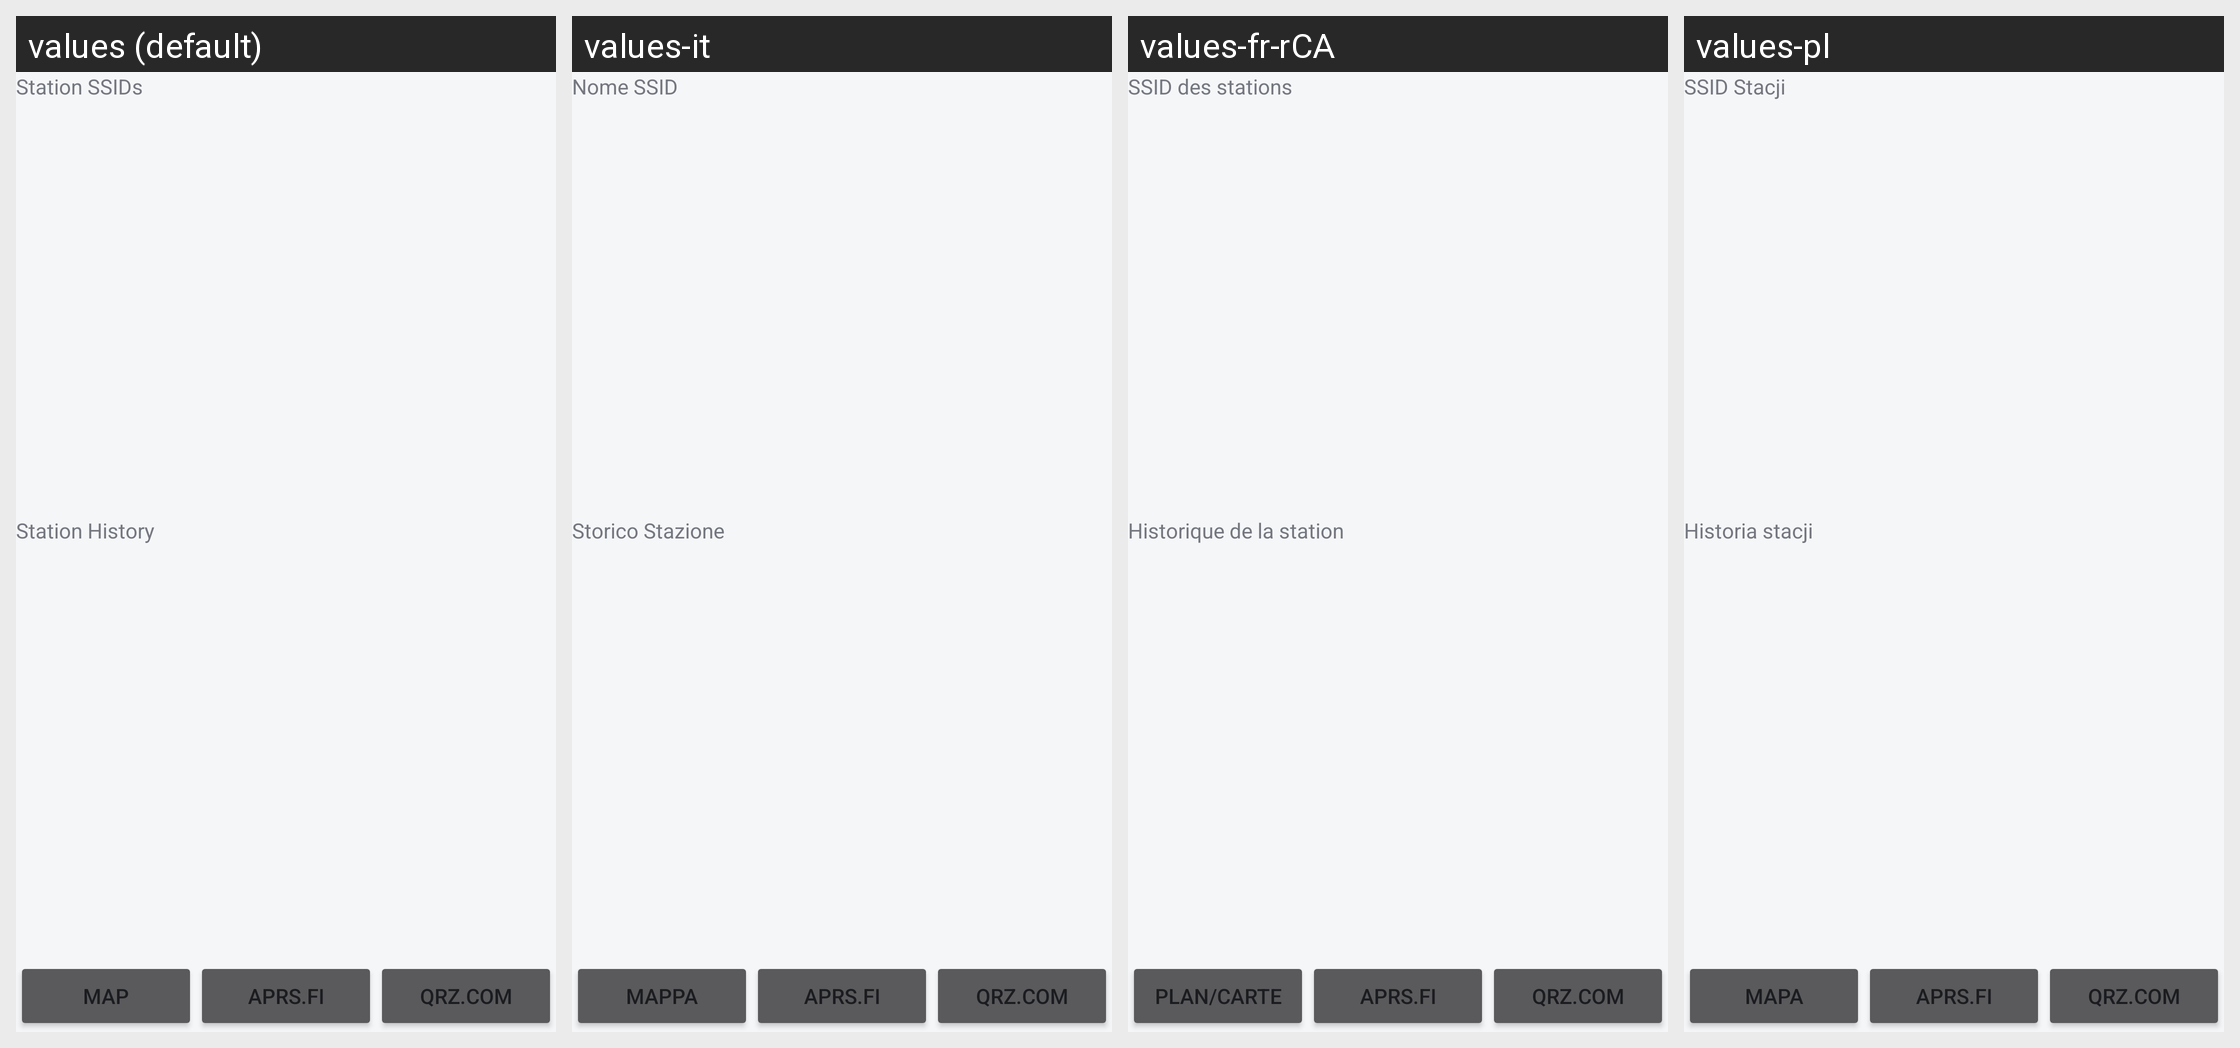

This grid shows one Android layout under several languages. Give, for every string resource on the screen, its name, the default text and each shown locale's text.
Android screen res/layout/stationactivity.xml rendered under 4 locales, left to right: values (default), values-it, values-fr-rCA, values-pl. Device: Nexus 5 (rendered at 1080×1920; each locale shown at half size, 540×960, under a caption strip naming it); theme AppTheme.
Other locales in the repository, not shown: values-af, values-ar, values-bg, values-br, values-bs, values-ca, values-ceb, values-cs, values-da, values-de, values-el, values-en-rAU, values-en-rGB, values-es, values-et, values-fi, values-fr, values-gl, values-hi, values-hr, values-hu, values-ia, values-in, values-is, values-iw, values-ja, values-kab, values-ko, values-ku, values-lb, values-lij, values-ms, values-nan, values-nb, values-ne, values-nl, values-oc, values-pt, values-pt-rBR, values-ro, values-ru, values-sk, values-sl, values-sr, values-sv, values-th, values-tr, values-uk, values-zh-rCN, values-zh-rHK.
Strings drawn on this screen, with the default value and each locale's value (text and hints the layout hard-codes, and strings that could not be matched under every locale, appear in the picture but are not listed):

sta_ssids
  values: Station SSIDs
  values-it: Nome SSID
  values-fr-rCA: SSID des stations
  values-pl: SSID Stacji

sta_history
  values: Station History
  values-it: Storico Stazione
  values-fr-rCA: Historique de la station
  values-pl: Historia stacji

sta_aprsfi
  values: aprs.fi
  values-it: aprs.fi
  values-fr-rCA: aprs.fi
  values-pl: aprs.fi

sta_qrzcom
  values: QRZ.com
  values-it: QRZ.com
  values-fr-rCA: QRZ.com
  values-pl: QRZ.com
